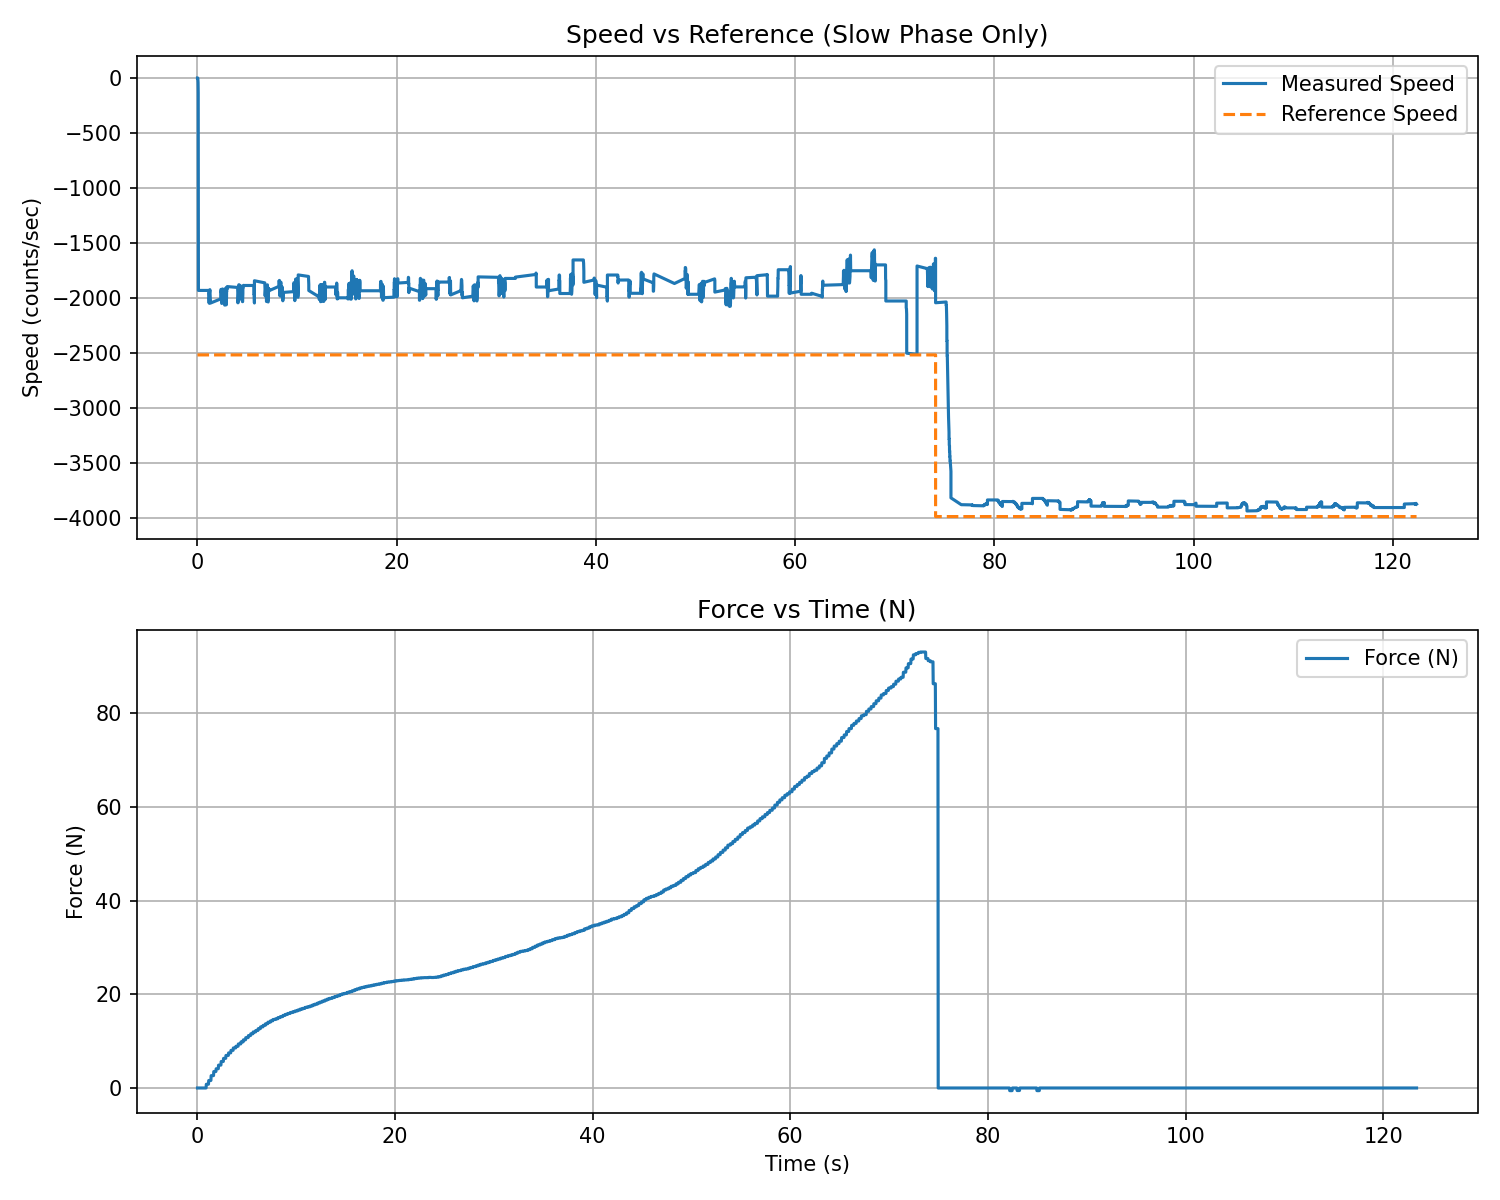

Source data for this figure (header and first rows):
t_rel_s, force_N, force_kgf
0.02237, 0.000000, 0.000000
0.04679, 0.000000, 0.000000
0.07126, 0.000000, 0.000000
0.09556, 0.000000, 0.000000
0.1198, 0.000000, 0.000000
0.144, 0.000000, 0.000000
0.1682, 0.000000, 0.000000
0.1923, 0.000000, 0.000000
0.2164, 0.000000, 0.000000
0.2403, 0.000000, 0.000000
0.2644, 0.000000, 0.000000
0.2884, 0.000000, 0.000000
0.3125, 0.000000, 0.000000
0.3365, 0.000000, 0.000000
0.3605, 0.000000, 0.000000
0.3847, 0.000000, 0.000000
0.4089, 0.000000, 0.000000
0.433, 0.000000, 0.000000
0.4571, 0.000000, 0.000000
0.4812, 0.000000, 0.000000
0.5053, 0.000000, 0.000000
0.5294, 0.000000, 0.000000
0.5534, 0.000000, 0.000000
0.5775, 0.000000, 0.000000
0.6015, 0.000000, 0.000000
0.6263, 0.000000, 0.000000
0.6506, 0.000000, 0.000000
0.6749, 0.000000, 0.000000
0.6991, 0.000000, 0.000000
0.7233, 0.000000, 0.000000
0.7474, 0.000000, 0.000000
0.7715, 0.000000, 0.000000
0.7955, 0.000000, 0.000000
0.8195, 0.000000, 0.000000
0.8436, 0.000000, 0.000000
0.8676, 0.000000, 0.000000
0.8916, 0.000000, 0.000000
0.9159, 0.8009, 0.08167
0.9403, 0.8009, 0.08167
0.9646, 0.8009, 0.08167
0.9887, 0.8009, 0.08167
1.013, 0.8009, 0.08167
1.037, 0.8009, 0.08167
1.061, 0.8009, 0.08167
1.085, 0.8009, 0.08167
1.11, 0.8009, 0.08167
1.134, 0.8009, 0.08167
1.158, 1.602, 0.1633
1.183, 1.602, 0.1633
1.207, 1.602, 0.1633
1.234, 1.602, 0.1633
1.258, 1.602, 0.1633
1.283, 1.602, 0.1633
1.307, 1.602, 0.1633
1.331, 1.602, 0.1633
1.355, 1.602, 0.1633
1.38, 1.602, 0.1633
1.404, 2.635, 0.2687
1.428, 2.635, 0.2687
1.452, 2.635, 0.2687
... 5,053 more rows
